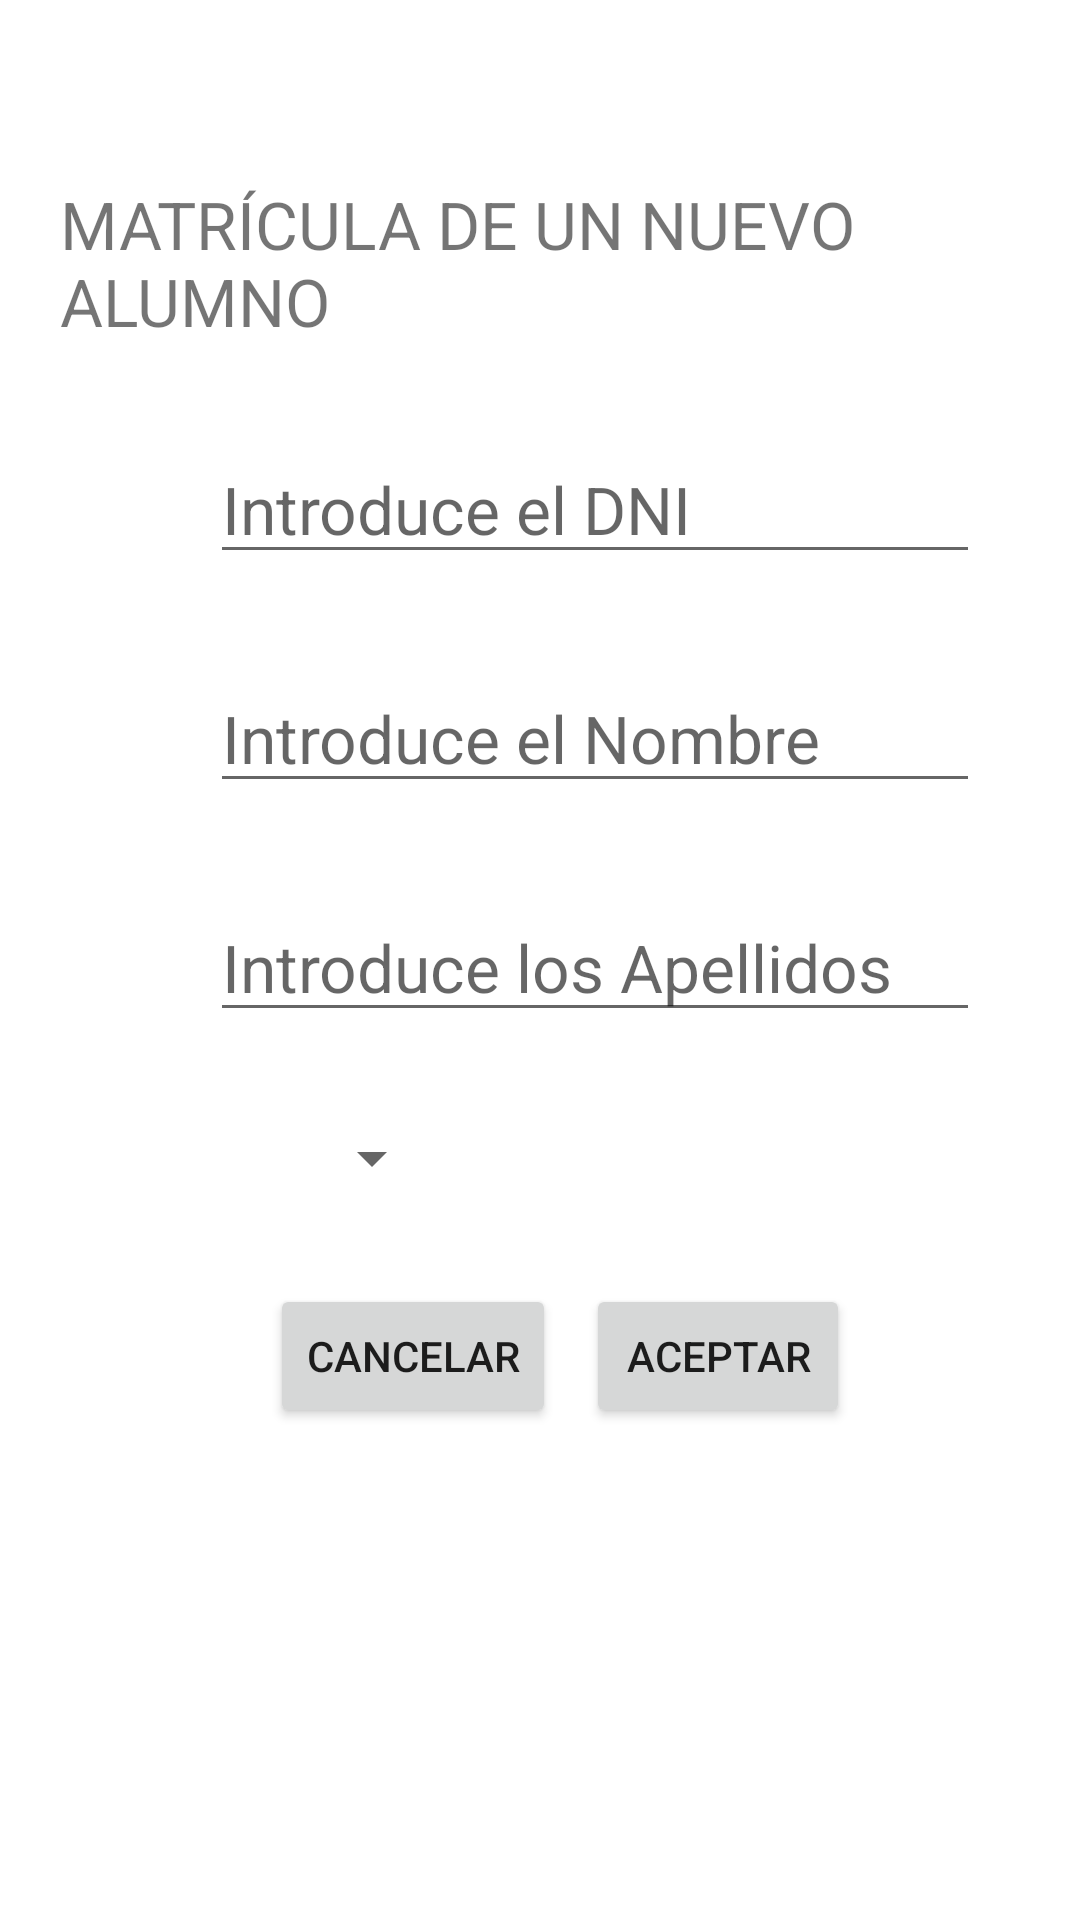

This screen was rendered from an Android layout file. Write that file and the resources it references.
<!-- AndroidManifest.xml: application theme Theme.EjercicioBBDDNavigation -->
<!-- res/layout/fragment_matricula_alumno.xml -->
<?xml version="1.0" encoding="utf-8"?>
<androidx.constraintlayout.widget.ConstraintLayout xmlns:android="http://schemas.android.com/apk/res/android"
    xmlns:app="http://schemas.android.com/apk/res-auto"
    xmlns:tools="http://schemas.android.com/tools"
    android:layout_width="match_parent"
    android:layout_height="match_parent"
    tools:context=".fragmentos.MatriculaAlumnoFragment" >

    <LinearLayout
        android:layout_width="match_parent"
        android:layout_height="match_parent"
        android:orientation="vertical">

        <TextView
            android:id="@+id/txtMatricula"
            android:layout_width="wrap_content"
            android:layout_height="wrap_content"
            android:layout_marginTop="60dp"
            android:layout_marginStart="20dp"
            android:text="@string/txt_matricula"
            android:textSize="22sp" />

        <EditText
            android:id="@+id/edTxtDniMatricula"
            android:layout_width="wrap_content"
            android:layout_height="wrap_content"
            android:layout_marginTop="30dp"
            android:layout_marginStart="70dp"
            android:ems="10"
            android:hint="@string/ed_txt_dni"
            android:inputType="textPersonName"
            android:textSize="22sp" />

        <EditText
            android:id="@+id/edTxtNombreMatricula"
            android:layout_width="wrap_content"
            android:layout_height="wrap_content"
            android:layout_marginTop="30dp"
            android:layout_marginStart="70dp"
            android:ems="10"
            android:hint="@string/ed_txt_nombre"
            android:inputType="textPersonName"
            android:textSize="22sp" />

        <EditText
            android:id="@+id/edTxtApellidosMatricula"
            android:layout_width="wrap_content"
            android:layout_height="wrap_content"
            android:layout_marginTop="30dp"
            android:layout_marginStart="70dp"
            android:ems="10"
            android:hint="@string/ed_txt_apellidos"
            android:inputType="textPersonName"
            android:textSize="22sp" />

        <Spinner
            android:id="@+id/spinnnerSexoMatricula"
            android:layout_width="wrap_content"
            android:layout_height="wrap_content"
            android:layout_marginStart="100dp"
            android:layout_marginTop="30dp" />

        <LinearLayout
            android:layout_width="match_parent"
            android:layout_height="match_parent"
            android:layout_marginTop="30dp"
            android:orientation="horizontal">

            <Button
                android:id="@+id/btCancelarMatricula"
                android:layout_width="wrap_content"
                android:layout_height="wrap_content"
                android:layout_marginStart="90dp"
                android:text="@string/bt_cancelar" />

            <Button
                android:id="@+id/btAceptarMatricula"
                android:layout_width="wrap_content"
                android:layout_height="wrap_content"
                android:layout_marginStart="10dp"
                android:text="@string/bt_aceptar" />
        </LinearLayout>
    </LinearLayout>

</androidx.constraintlayout.widget.ConstraintLayout>
<!-- resources referenced by this layout -->
<resources>
  <string name="bt_aceptar">ACEPTAR</string>
  <string name="bt_cancelar">CANCELAR</string>
  <string name="ed_txt_apellidos">Introduce los Apellidos</string>
  <string name="ed_txt_dni">Introduce el DNI</string>
  <string name="ed_txt_nombre">Introduce el Nombre</string>
  <string name="txt_matricula">MATRÍCULA DE UN NUEVO ALUMNO</string>
  <style name="Theme.EjercicioBBDDNavigation" parent="Theme.MaterialComponents.DayNight.DarkActionBar">
          
          <item name="colorPrimary">@color/purple_500</item>
          <item name="colorPrimaryVariant">@color/purple_700</item>
          <item name="colorOnPrimary">@color/white</item>
          
          <item name="colorSecondary">@color/teal_200</item>
          <item name="colorSecondaryVariant">@color/teal_700</item>
          <item name="colorOnSecondary">@color/black</item>
          
          <item name="android:statusBarColor">?attr/colorPrimaryVariant</item>
          
      </style>
  <!-- not gathered from this repository: default colours our renderer supplied (Android Studio template values) -->
  <color name="purple_500">#FF6200EE</color>
  <color name="purple_700">#FF3700B3</color>
  <color name="teal_200">#FF03DAC5</color>
  <color name="teal_700">#FF018786</color>
  <color name="black">#FF000000</color>
  <color name="white">#FFFFFFFF</color>
</resources>
